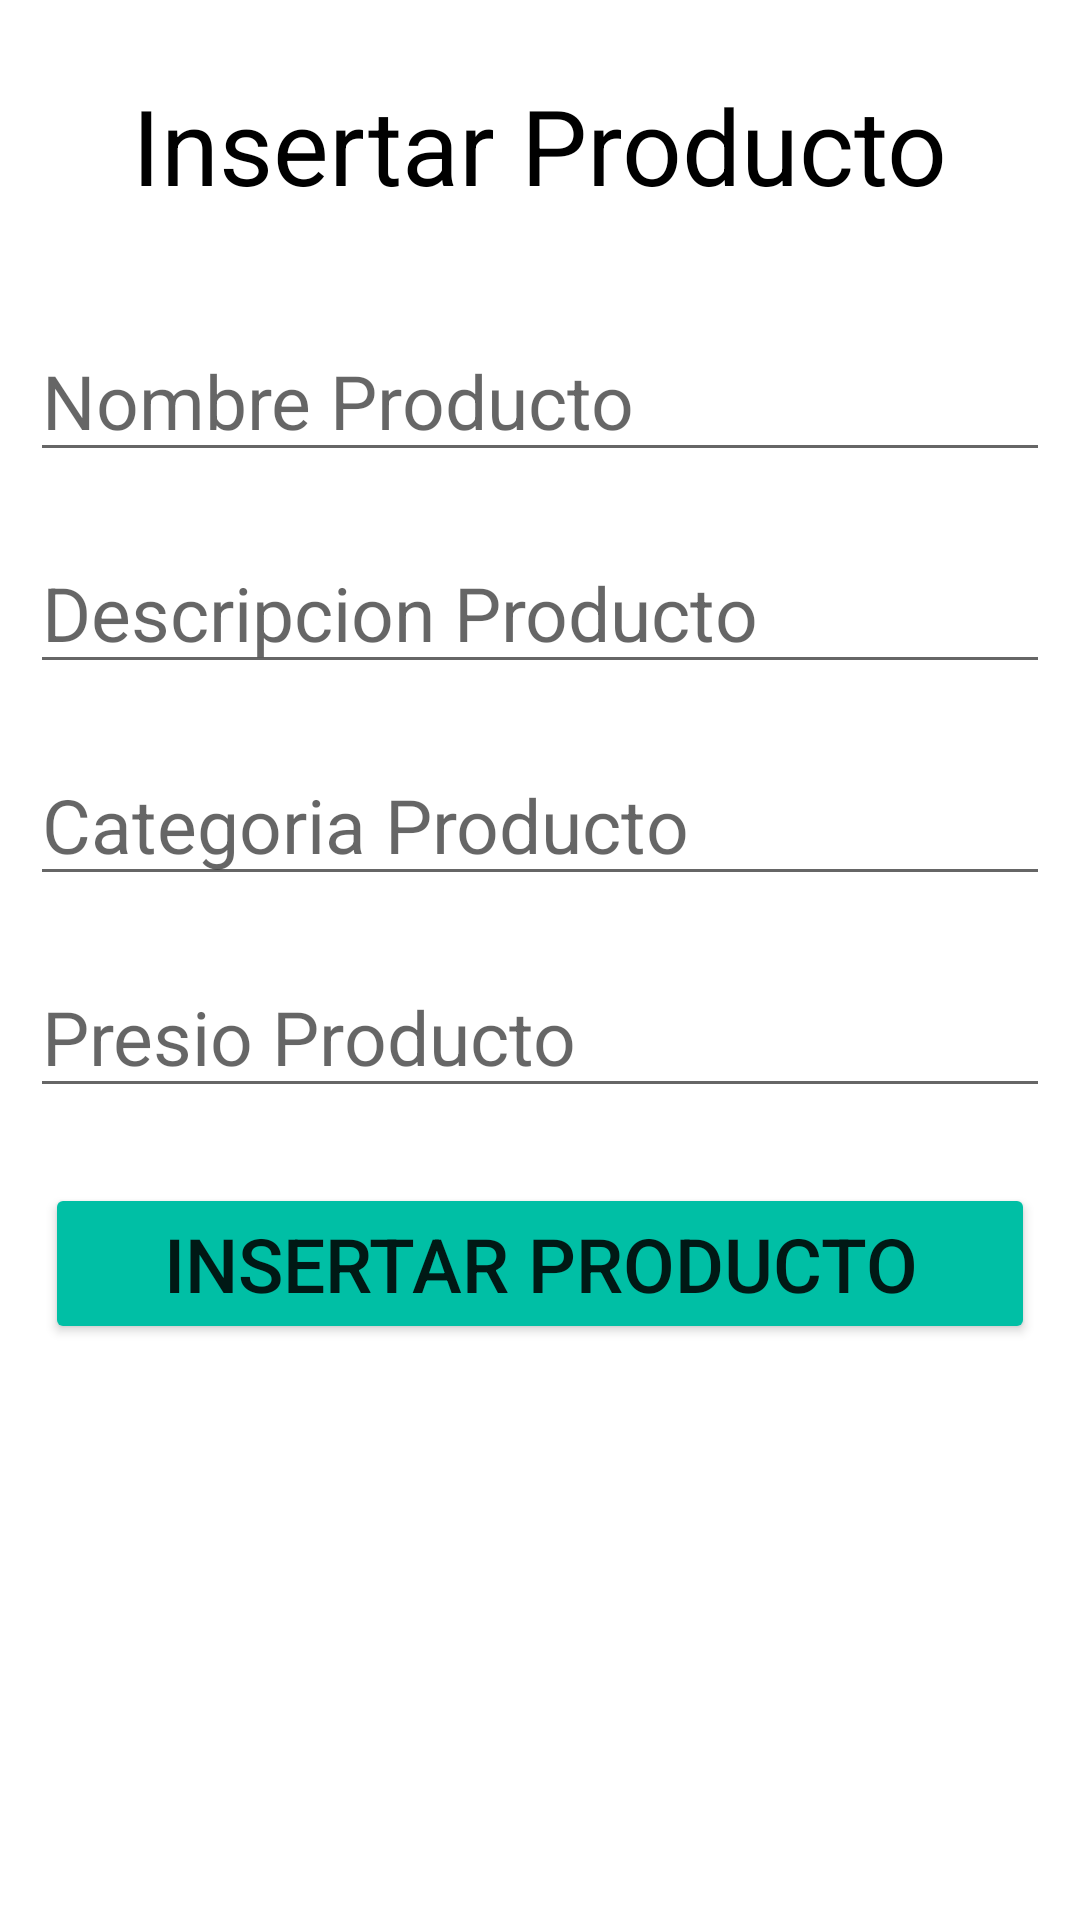

The Android layout XML behind this screen, and the referenced resources:
<!-- AndroidManifest.xml: application theme Theme.MyAppProductoSW -->
<!-- res/layout/activity_main_insertar_sw.xml -->
<?xml version="1.0" encoding="utf-8"?>
<LinearLayout xmlns:android="http://schemas.android.com/apk/res/android"
    xmlns:app="http://schemas.android.com/apk/res-auto"
    xmlns:tools="http://schemas.android.com/tools"
    android:layout_width="match_parent"
    android:layout_height="match_parent"
    android:orientation="vertical"
    tools:context=".MainActivityInsertarSW">
<TextView
        android:layout_width="wrap_content"
        android:layout_height="wrap_content"
        android:text="Insertar Producto"
        android:textSize="35sp"
        android:layout_gravity="center"
        android:layout_margin="25sp"
        android:textColor="@color/black"
        />
    <EditText
        android:id="@+id/edtNombreProducto"
        android:layout_width="match_parent"
        android:layout_height="wrap_content"
        android:hint="Nombre Producto"
        android:layout_margin="10sp"
        android:textSize="25sp"
        />
    <EditText
        android:id="@+id/edtDescripcionProducto"
        android:layout_width="match_parent"
        android:layout_height="wrap_content"
        android:hint="Descripcion Producto"
        android:layout_margin="10sp"
        android:textSize="25sp"
        />
    <EditText
        android:id="@+id/edtCategoriaProducto"
        android:layout_width="match_parent"
        android:layout_height="wrap_content"
        android:hint="Categoria Producto"
        android:layout_margin="10sp"
        android:textSize="25sp"
        />
    <EditText
        android:id="@+id/edtPresioProducto"
        android:layout_width="match_parent"
        android:layout_height="wrap_content"
        android:hint="Presio Producto"
        android:layout_margin="10sp"
        android:textSize="25sp"
        android:inputType="number"
        />
    <Button
        android:id="@+id/btnInsertarProducto"
        android:layout_width="match_parent"
        android:layout_height="wrap_content"
        android:layout_margin="15sp"
        android:text="Insertar Producto"
        android:textSize="25sp"
        android:backgroundTint="#00BFA5"
        android:onClick="onClick"
        />

</LinearLayout>
<!-- resources referenced by this layout -->
<resources>
  <style name="Theme.MyAppProductoSW" parent="Theme.MaterialComponents.DayNight.DarkActionBar">
          
          <item name="colorPrimary">@color/purple_500</item>
          <item name="colorPrimaryVariant">@color/purple_700</item>
          <item name="colorOnPrimary">@color/white</item>
          
          <item name="colorSecondary">@color/teal_200</item>
          <item name="colorSecondaryVariant">@color/teal_700</item>
          <item name="colorOnSecondary">@color/black</item>
          
          <item name="android:statusBarColor" tools:targetApi="l">?attr/colorPrimaryVariant</item>
          
      </style>
  <!-- not gathered from this repository: default colours our renderer supplied (Android Studio template values) -->
  <color name="purple_500">#FF6200EE</color>
  <color name="purple_700">#FF3700B3</color>
  <color name="teal_200">#FF03DAC5</color>
  <color name="teal_700">#FF018786</color>
  <color name="black">#FF000000</color>
  <color name="white">#FFFFFFFF</color>
</resources>
